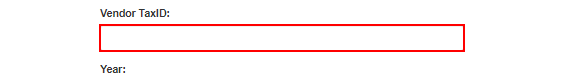
Workflow: Process

Step 1 [then]: type [var_strTaxID] into the text box in window 'ACME System 1 - Upload Yearly Report' (chrome.exe)

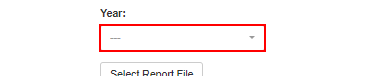
Step 2: click on the button in window 'ACME System 1 - Upload Yearly Report' (chrome.exe)

Step 3: click on the link in window 'ACME System 1 - Upload Yearly Report' (chrome.exe) (no picture)

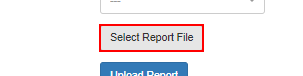
Step 4: click on the label 'Select Report *' in window 'ACME System 1 - Upload Yearly Report' (chrome.exe)

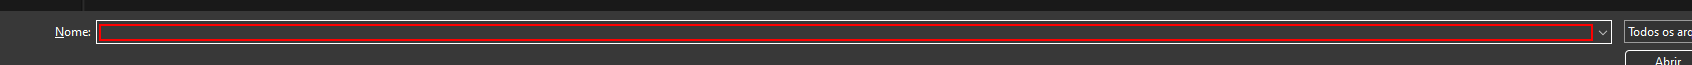
Step 5: type "["C:\Users\vinicius.soares\Downloads\teste\2\GenerateYearlyReportVendor\Data\Output\"+fileName]" in window 'Abrir' (chrome.exe)

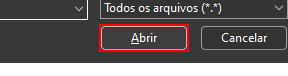
Step 6: click in window 'Abrir' (chrome.exe)

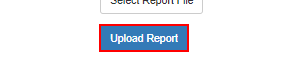
Step 7: click on the button in window 'ACME System 1 - Upload Yearly Report' (chrome.exe)

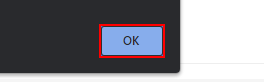
Step 8: find the push button in window 'ACME System 1 - Upload Yearly Report - Google Chrome' (chrome.exe)

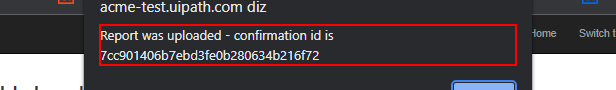
Step 9 [then]: get-text from the text 'Report was uploaded - confirmation id is*' in window 'ACME System 1 - Upload Yearly Report - Google Chrome' (chrome.exe)

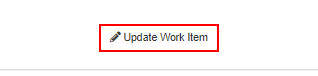
Step 10 [then]: click on the button 'Update Work Item' in window 'ACME System 1 - Work Items' (chrome.exe)

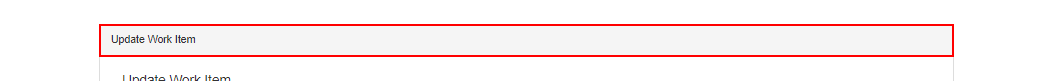
Step 11: find the element 'Update Work Item' in window 'ACME System 1' (chrome.exe)

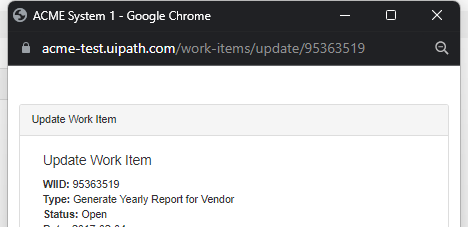
Step 12: Attach Window 'chrome.exe ACME' on the element in window 'ACME System 1 - Google Chrome' (chrome.exe)

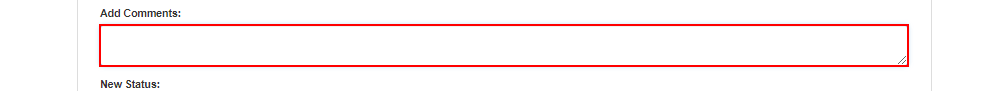
Step 13 [then]: type [uniqueID] into the text box in window 'ACME System 1' (chrome.exe)

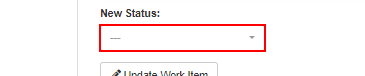
Step 14: click on the button in window 'ACME System 1' (chrome.exe)

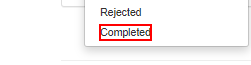
Step 15: click on the element 'Completed' in window 'ACME System 1' (chrome.exe)

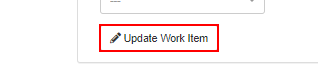
Step 16: click on the button in window 'ACME System 1' (chrome.exe)
